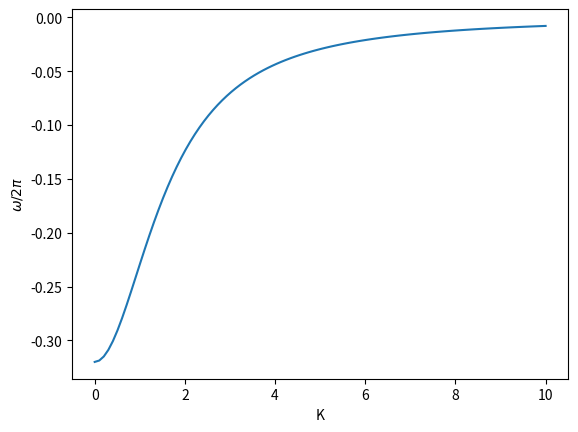

The script that saved this image:
import numpy as np
from matplotlib import pyplot as plt

x = np.linspace(0,10,100)
l = 1
R_d = 0.1

y = -2*np.pi*x*32/(4*((np.pi)**2)*(x**2+l**2)+1/(R_d**2))
z = -32/(4*np.pi**2*(x**2)+100)

plt.plot(x,z,)
plt.xlabel('K')
plt.ylabel('$\omega / 2\pi$')

plt.show()